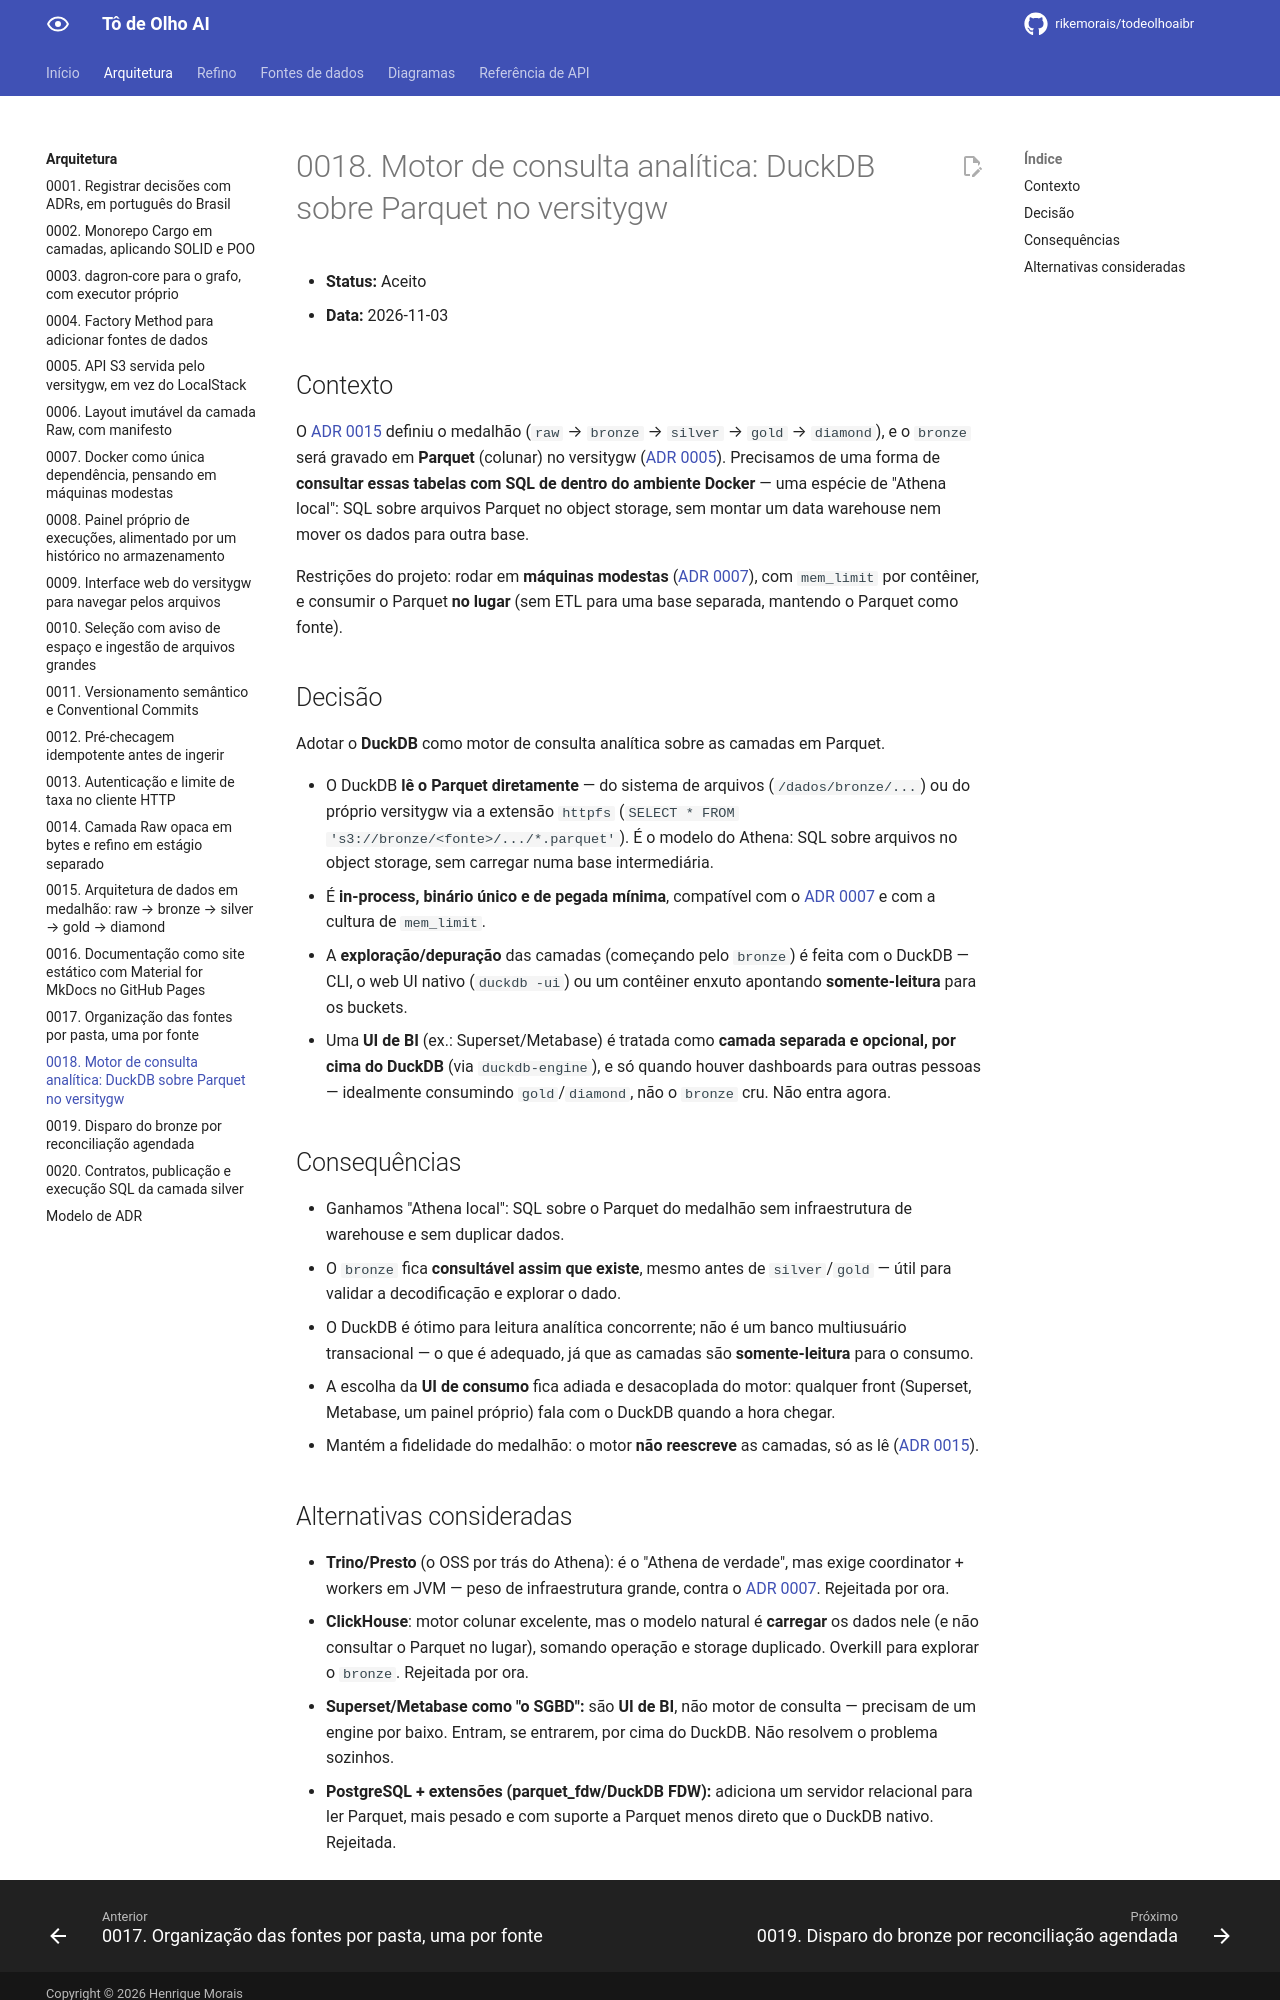

repository: rikemorais/todeolhoaibr · page: 0.91/adr/0018-motor-de-consulta-duckdb/index.html · generator: mkdocs

# 0018. Motor de consulta analítica: DuckDB sobre Parquet no versitygw

- **Status:** Aceito
- **Data:** 2026-11-03

## Contexto

O [ADR 0015](0015-arquitetura-de-dados-em-medalhao.md) definiu o medalhão (`raw` → `bronze` → `silver` → `gold` → `diamond`), e o `bronze` será gravado em **Parquet** (colunar) no versitygw ([ADR 0005](0005-armazenamento-s3-com-versitygw.md)). Precisamos de uma forma de **consultar essas tabelas com SQL de dentro do ambiente Docker** — uma espécie de "Athena local": SQL sobre arquivos Parquet no object storage, sem montar um data warehouse nem mover os dados para outra base.

Restrições do projeto: rodar em **máquinas modestas** ([ADR 0007](0007-docker-para-maquinas-modestas.md)), com `mem_limit` por contêiner, e consumir o Parquet **no lugar** (sem ETL para uma base separada, mantendo o Parquet como fonte).

## Decisão

Adotar o **DuckDB** como motor de consulta analítica sobre as camadas em Parquet.

- O DuckDB **lê o Parquet diretamente** — do sistema de arquivos (`/dados/bronze/...`) ou do próprio versitygw via a extensão `httpfs` (`SELECT * FROM 's3://bronze/<fonte>/.../*.parquet'`). É o modelo do Athena: SQL sobre arquivos no object storage, sem carregar numa base intermediária.
- É **in-process, binário único e de pegada mínima**, compatível com o [ADR 0007](0007-docker-para-maquinas-modestas.md) e com a cultura de `mem_limit`.
- A **exploração/depuração** das camadas (começando pelo `bronze`) é feita com o DuckDB — CLI, o web UI nativo (`duckdb -ui`) ou um contêiner enxuto apontando **somente-leitura** para os buckets.
- Uma **UI de BI** (ex.: Superset/Metabase) é tratada como **camada separada e opcional, por cima do DuckDB** (via `duckdb-engine`), e só quando houver dashboards para outras pessoas — idealmente consumindo `gold`/`diamond`, não o `bronze` cru. Não entra agora.

## Consequências

- Ganhamos "Athena local": SQL sobre o Parquet do medalhão sem infraestrutura de warehouse e sem duplicar dados.
- O `bronze` fica **consultável assim que existe**, mesmo antes de `silver`/`gold` — útil para validar a decodificação e explorar o dado.
- O DuckDB é ótimo para leitura analítica concorrente; não é um banco multiusuário transacional — o que é adequado, já que as camadas são **somente-leitura** para o consumo.
- A escolha da **UI de consumo** fica adiada e desacoplada do motor: qualquer front (Superset, Metabase, um painel próprio) fala com o DuckDB quando a hora chegar.
- Mantém a fidelidade do medalhão: o motor **não reescreve** as camadas, só as lê ([ADR 0015](0015-arquitetura-de-dados-em-medalhao.md)).
